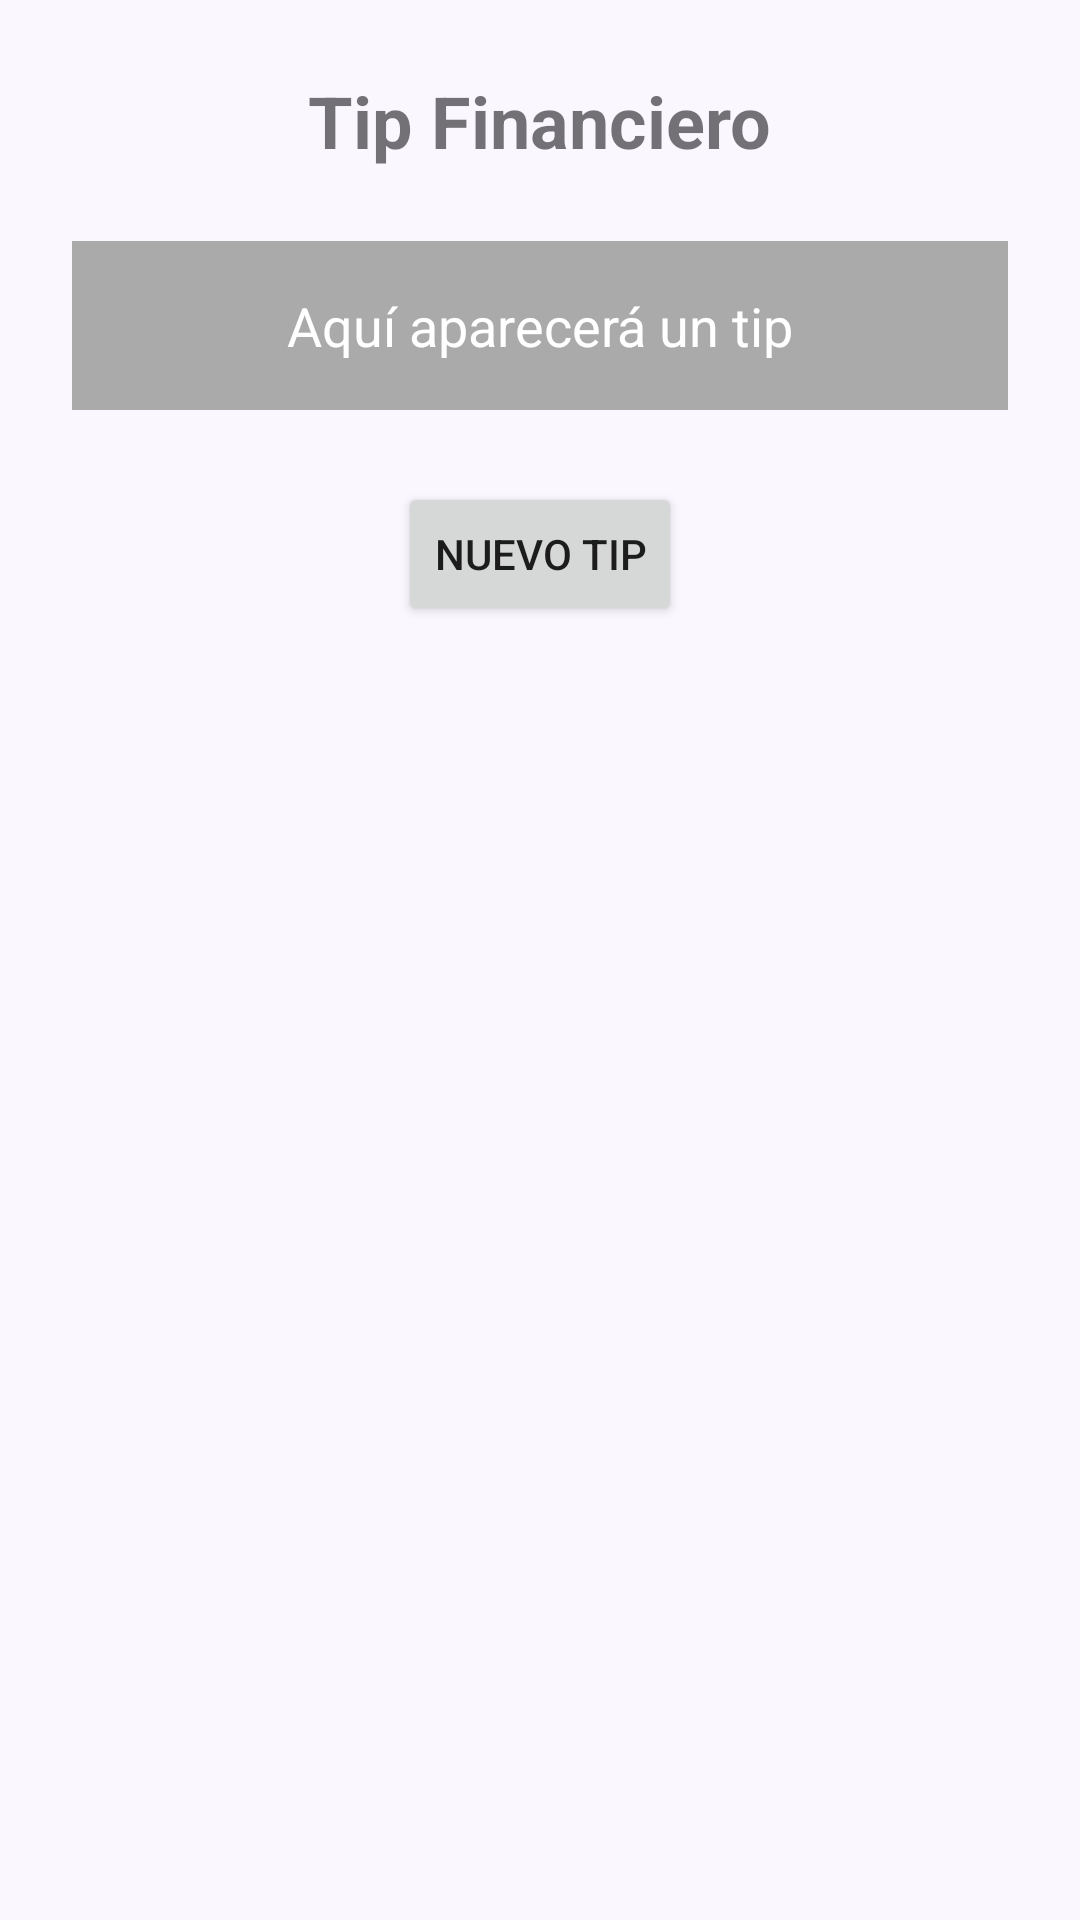

Android layout source for this screen:
<!-- AndroidManifest.xml: application theme Theme.FinanzasFaciles -->
<!-- res/layout/fragment_tips.xml -->
<?xml version="1.0" encoding="utf-8"?>
<ScrollView
    xmlns:android="http://schemas.android.com/apk/res/android"
    android:layout_width="match_parent"
    android:layout_height="match_parent">

    <LinearLayout
        android:layout_width="match_parent"
        android:layout_height="wrap_content"
        android:orientation="vertical"
        android:gravity="center_horizontal"
        android:padding="24dp">

        <TextView
            android:id="@+id/textViewTituloTips"
            android:layout_width="wrap_content"
            android:layout_height="wrap_content"
            android:text="Tip Financiero"
            android:textSize="24sp"
            android:textStyle="bold"
            android:layout_marginBottom="24dp" />

        <TextView
            android:id="@+id/textViewTip"
            android:layout_width="match_parent"
            android:layout_height="wrap_content"
            android:text="Aquí aparecerá un tip"
            android:textSize="18sp"
            android:textAlignment="center"
            android:padding="16dp"
            android:background="@android:color/darker_gray"
            android:textColor="@android:color/white"
            android:layout_marginBottom="24dp"/>

        <Button
            android:id="@+id/btnNuevoTip"
            android:layout_width="wrap_content"
            android:layout_height="wrap_content"
            android:text="Nuevo Tip" />
    </LinearLayout>
</ScrollView>
<!-- resources referenced by this layout -->
<resources>
  <style name="Theme.FinanzasFaciles" parent="Theme.MaterialComponents.DayNight.NoActionBar">
          <item name="colorPrimary">#673AB7</item> 
          <item name="colorPrimaryVariant">#512DA8</item>
          <item name="colorOnPrimary">#FFFFFF</item>
  
          <item name="colorSecondary">#03DAC5</item> 
          <item name="colorSecondaryVariant">#018786</item>
          <item name="colorOnSecondary">#000000</item>
  
          <item name="android:statusBarColor">#512DA8</item>
          <item name="android:navigationBarColor">#512DA8</item>
  
          <item name="android:background">#FAF7FF</item> 
      </style>
</resources>
